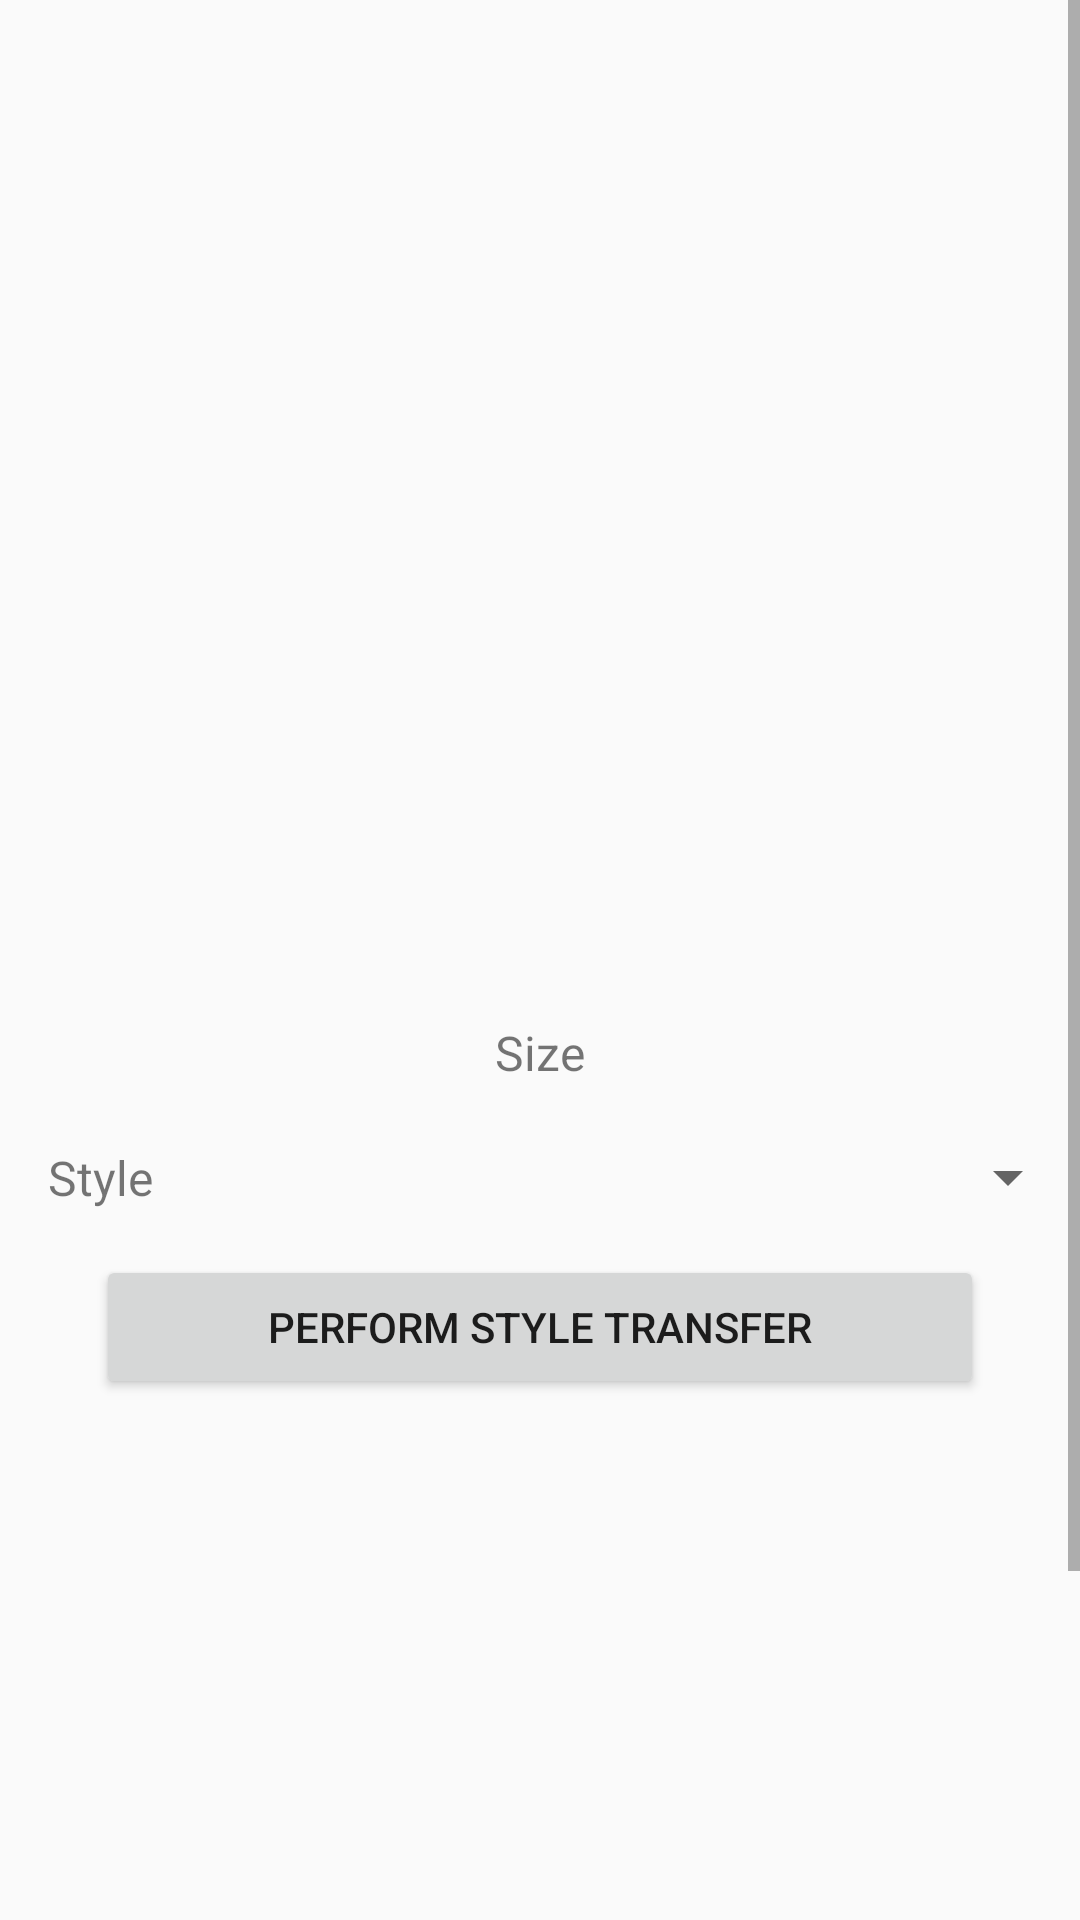

Reconstruct the res/layout file that produces this screen, plus the resources it refers to.
<!-- AndroidManifest.xml: application theme Theme.AITool -->
<!-- res/layout/activity_photo_to_cartoon.xml -->
<?xml version="1.0" encoding="utf-8"?>
<androidx.constraintlayout.widget.ConstraintLayout xmlns:android="http://schemas.android.com/apk/res/android"
    xmlns:app="http://schemas.android.com/apk/res-auto"
    xmlns:tools="http://schemas.android.com/tools"
    android:layout_width="match_parent"
    android:layout_height="match_parent"
    tools:context=".cartoon.PhotoToCartoonActivity">


    <ScrollView
        android:layout_width="match_parent"
        android:layout_height="match_parent"
        tools:layout_editor_absoluteX="0dp"
        tools:layout_editor_absoluteY="-85dp">

        <LinearLayout
            android:layout_width="match_parent"
            android:layout_height="wrap_content"
            android:orientation="vertical">

            <ImageView
                android:id="@+id/imageView1"
                android:layout_width="match_parent"
                android:layout_height="280dp"
                android:layout_marginStart="16dp"
                android:layout_marginTop="44dp"
                android:layout_marginEnd="16dp"
                android:layout_marginBottom="16dp"
                android:contentDescription="@string/input_image" />

            <TextView
                android:id="@+id/sizeTextView"
                android:layout_width="wrap_content"
                android:layout_height="wrap_content"
                android:textSize="16sp"
                android:text="Size"
                android:layout_gravity="center_horizontal"
                />

            <androidx.appcompat.widget.LinearLayoutCompat
                android:layout_marginTop="10dp"
                android:orientation="horizontal"
                android:layout_width="match_parent"
                android:layout_height="wrap_content"
                android:gravity="center"
                >

                <TextView
                    android:layout_width="wrap_content"
                    android:layout_height="wrap_content"
                    android:text="Style"
                    android:textSize="16sp"
                    android:layout_marginTop="10dp"
                    android:layout_marginBottom="10dp"
                    android:layout_marginStart="16dp"
                    android:layout_marginEnd="16dp"/>

                <androidx.appcompat.widget.AppCompatSpinner
                    android:id="@+id/styleSpinner"
                    android:entries="@array/CartoonStyles"
                    android:layout_weight="1"
                    android:layout_width="0dp"
                    android:layout_height="wrap_content"/>
            </androidx.appcompat.widget.LinearLayoutCompat>
            <Button
                android:id="@+id/style_transfer_button"
                android:layout_width="match_parent"
                android:layout_height="match_parent"
                android:layout_marginStart="32dp"
                android:layout_marginTop="5dp"
                android:layout_marginEnd="32dp"
                android:elevation="2dp"
                android:text="@string/perform_style_transfer" />

            <ImageView
                android:id="@+id/imageView2"
                android:layout_width="match_parent"
                android:layout_height="300dp"
                android:layout_marginStart="16dp"
                android:layout_marginTop="8dp"
                android:layout_marginEnd="16dp"
                android:layout_marginBottom="8dp"
                android:contentDescription="@string/output_image" />
        </LinearLayout>
    </ScrollView>


    <ProgressBar
        android:id="@+id/progressBar"
        android:layout_width="wrap_content"
        android:layout_height="wrap_content"
        android:indeterminate="true"
        android:visibility="gone"
        app:layout_constraintBottom_toBottomOf="parent"
        app:layout_constraintLeft_toLeftOf="parent"
        app:layout_constraintRight_toRightOf="parent"
        app:layout_constraintTop_toTopOf="parent" />

</androidx.constraintlayout.widget.ConstraintLayout>
<!-- resources referenced by this layout -->
<resources>
  <string name="input_image">Input Image</string>
  <string name="output_image">Output Image</string>
  <string name="perform_style_transfer">Perform Style Transfer</string>
  <style name="Theme.AITool" parent="Base.Theme.AITool" />
  <style name="Base.Theme.AITool" parent="Theme.AppCompat.Light.NoActionBar">
          
          <item name="colorPrimary">@color/mp_color_primary</item>
      </style>
  <color name="mp_color_primary">#007F8B</color>
</resources>
